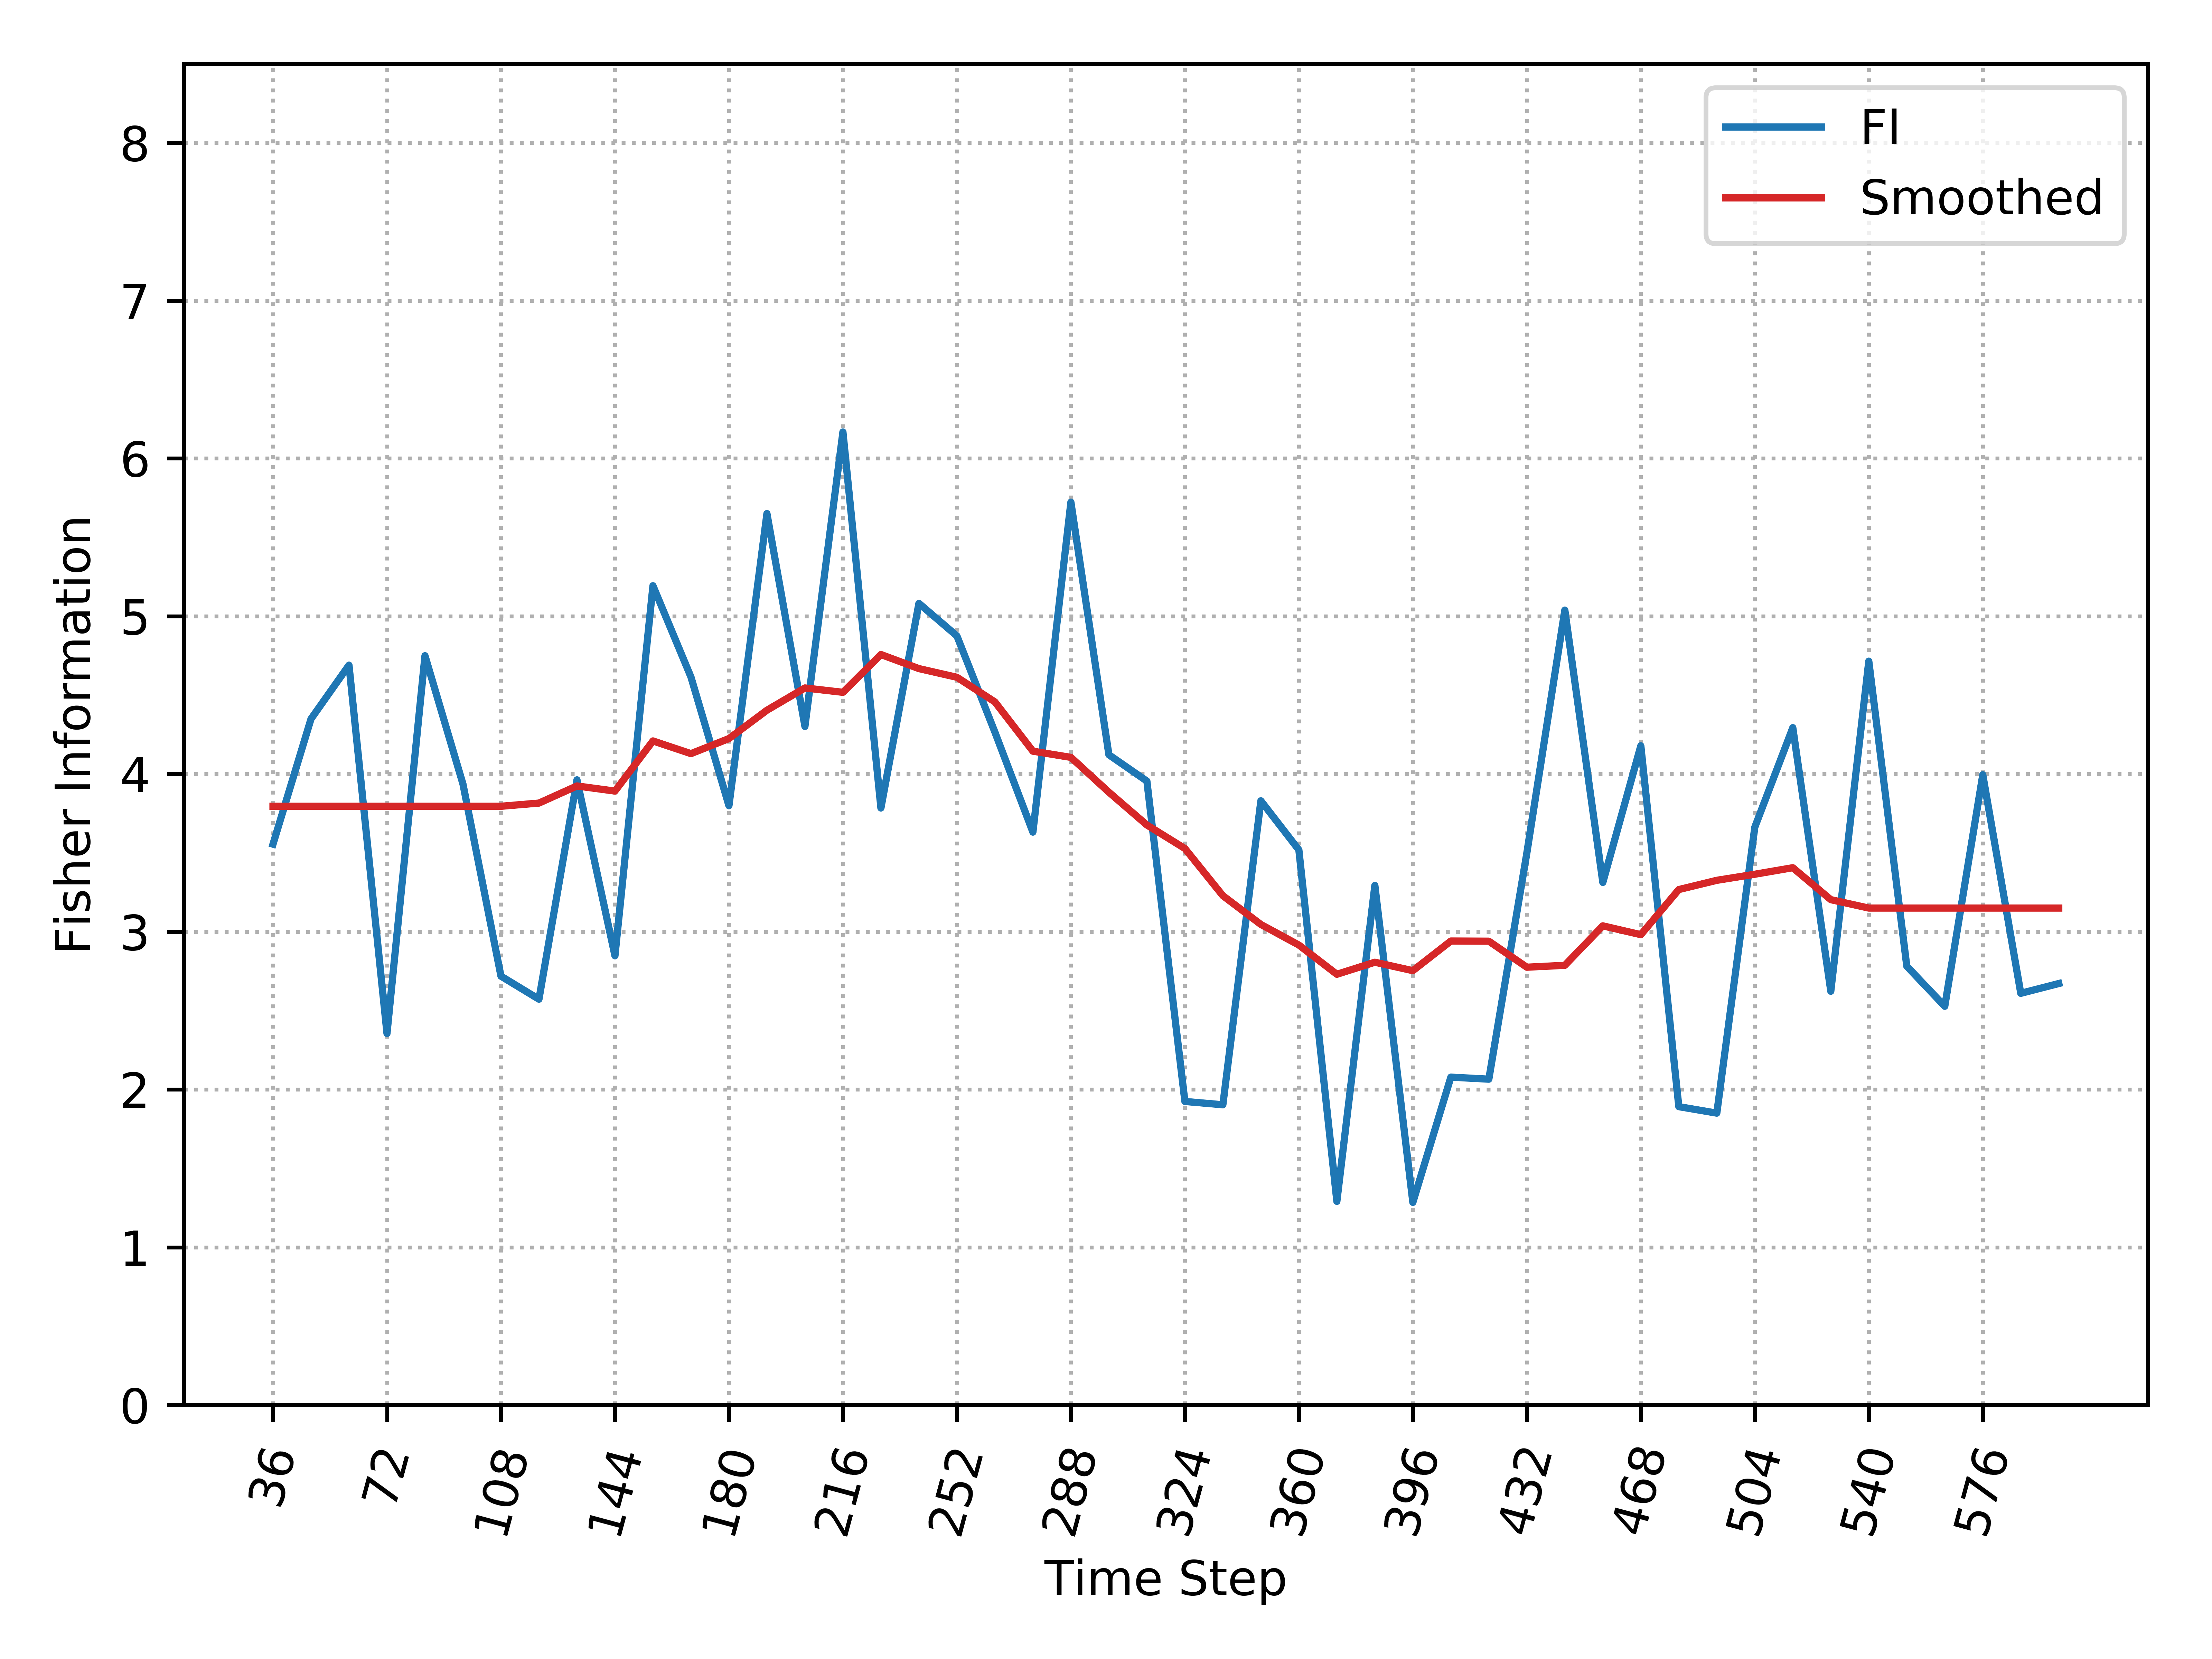

The table this chart was drawn from, first rows:
, Time_Step, FI, Smooth_FI
0, 36, 3.555, 3.795
1, 48, 4.348, 3.795
2, 60, 4.69, 3.795
3, 72, 2.354, 3.795
4, 84, 4.749, 3.795
5, 96, 3.935, 3.795
6, 108, 2.718, 3.795
7, 120, 2.572, 3.815
8, 132, 3.962, 3.924
9, 144, 2.847, 3.891
10, 156, 5.193, 4.209
11, 168, 4.614, 4.128
12, 180, 3.798, 4.224
13, 192, 5.65, 4.404
14, 204, 4.301, 4.545
15, 216, 6.168, 4.517
16, 228, 3.784, 4.757
17, 240, 5.081, 4.667
18, 252, 4.875, 4.612
19, 264, 4.265, 4.456
20, 276, 3.631, 4.144
21, 288, 5.722, 4.105
22, 300, 4.121, 3.884
23, 312, 3.954, 3.676
24, 324, 1.924, 3.527
25, 336, 1.903, 3.228
26, 348, 3.83, 3.046
27, 360, 3.518, 2.915
28, 372, 1.291, 2.73
29, 384, 3.293, 2.806
30, 396, 1.284, 2.753
31, 408, 2.078, 2.941
32, 420, 2.065, 2.94
33, 432, 3.498, 2.775
34, 444, 5.038, 2.787
35, 456, 3.312, 3.037
36, 468, 4.178, 2.981
37, 480, 1.891, 3.267
38, 492, 1.85, 3.325
39, 504, 3.662, 3.364
40, 516, 4.293, 3.405
41, 528, 2.622, 3.203
42, 540, 4.715, 3.15
43, 552, 2.781, 3.15
44, 564, 2.527, 3.15
45, 576, 3.995, 3.15
46, 588, 2.609, 3.15
47, 600, 2.671, 3.15
